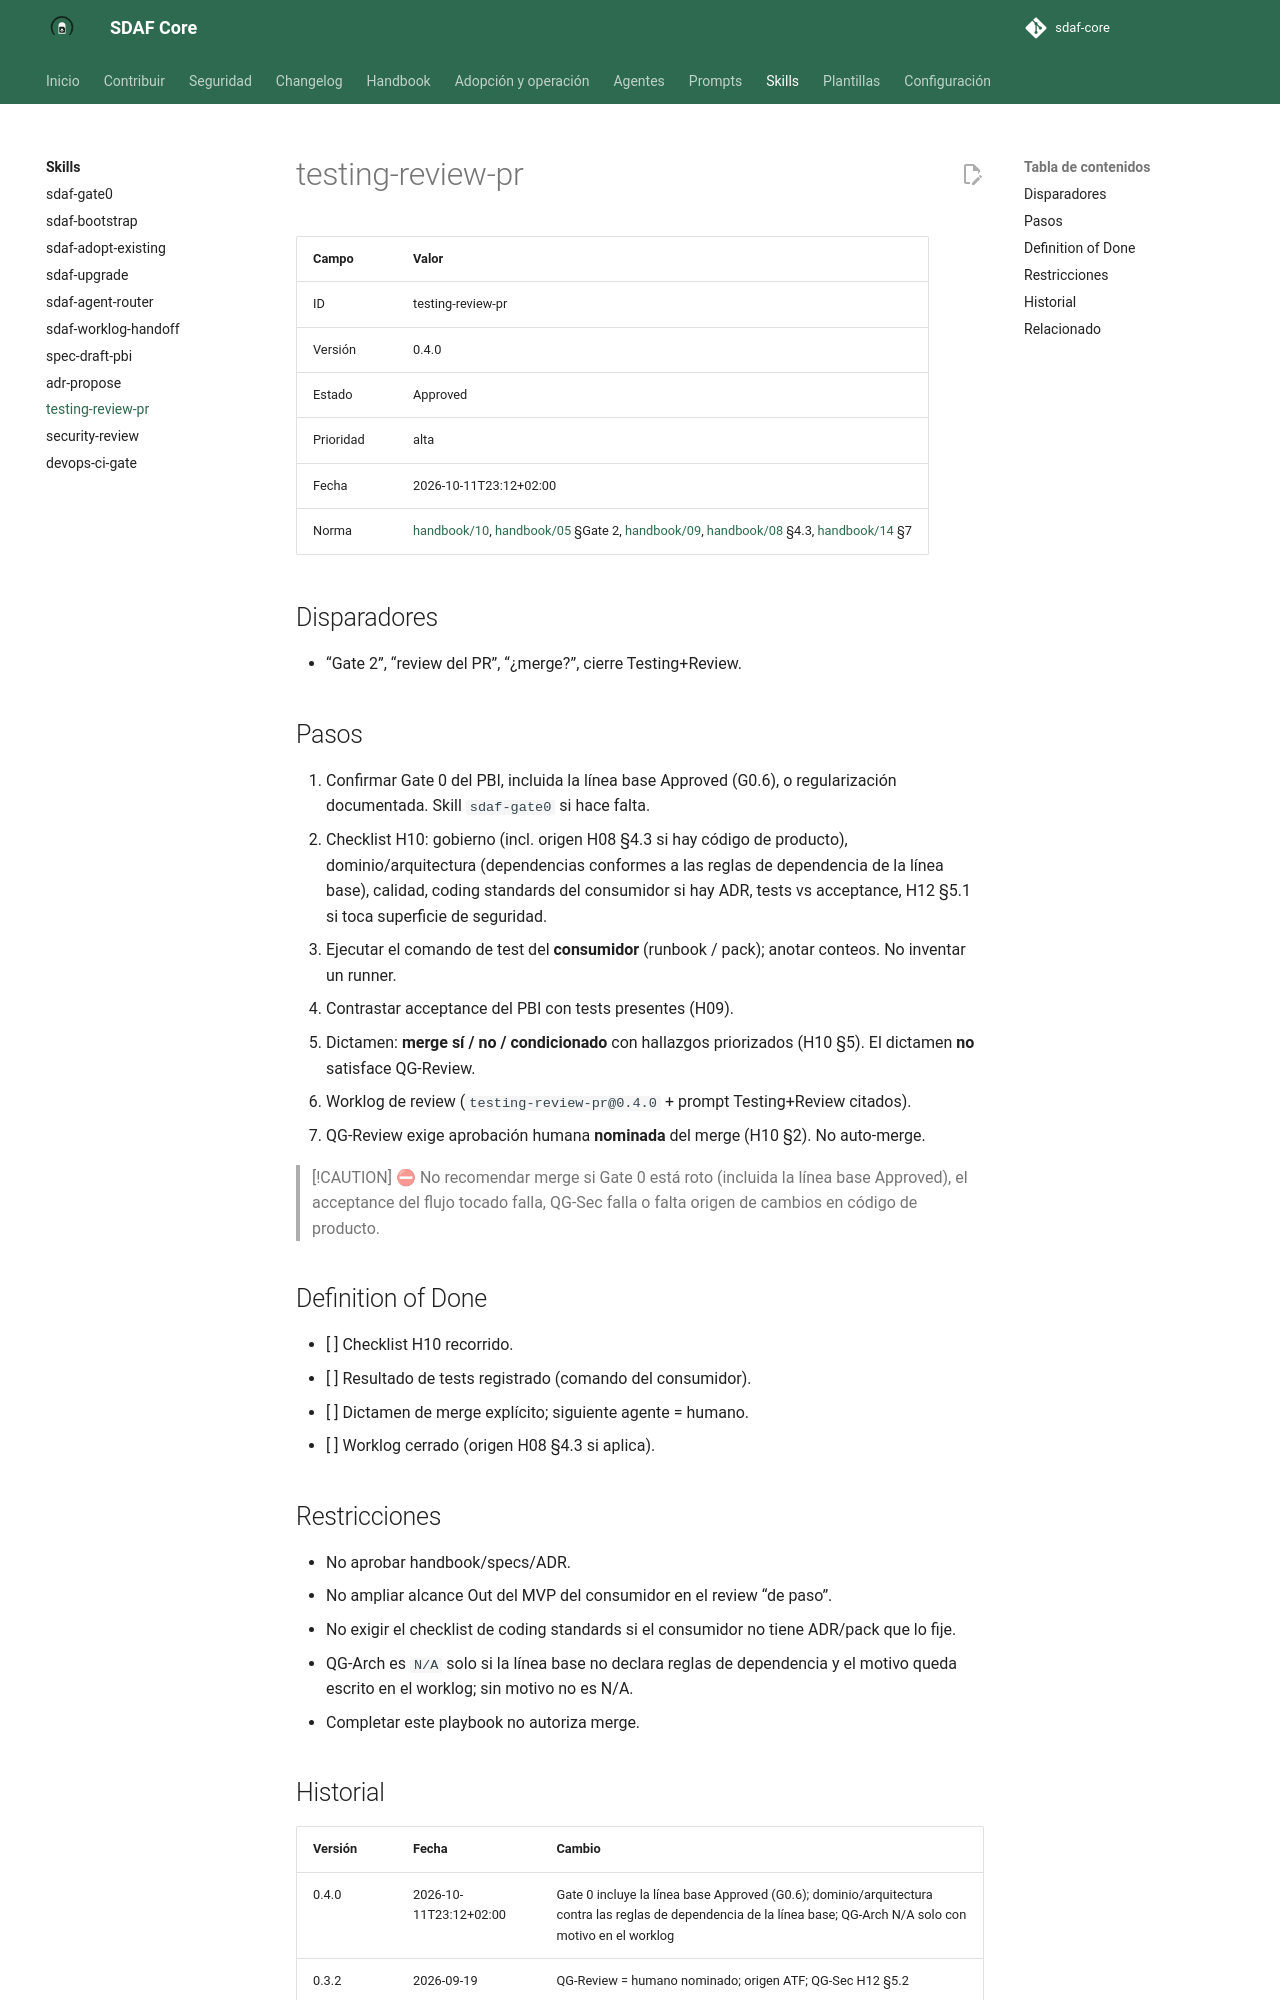

repository: Cyberdine-Systems-Corporation/sdaf-core · page: dev/skills/testing-review-pr/SKILL/index.html · generator: mkdocs

---
name: testing-review-pr
description: Ejecuta Gate 2 / review de PR con checklist H10, acceptance del PBI, tests y dictamen de merge. Usar en Testing+Review o al pedir merge recomendado.
---

# testing-review-pr

| Campo | Valor |
|--------|--------|
| ID | testing-review-pr |
| Versión | 0.4.0 |
| Estado | Approved |
| Prioridad | alta |
| Fecha | 2026-10-11T23:12+02:00 |
| Norma | [handbook/10](../../handbook/10-code-review-and-quality-gates.md), [handbook/05](../../handbook/05-development-workflow.md) §Gate 2, [handbook/09](../../handbook/09-testing-framework.md), [handbook/08](../../handbook/08-agent-traceability.md) §4.3, [handbook/14](../../handbook/14-architecture-description.md) §7 |

## Disparadores

- “Gate 2”, “review del PR”, “¿merge?”, cierre Testing+Review.

## Pasos

1. Confirmar Gate 0 del PBI, incluida la línea base Approved (G0.6), o regularización documentada. Skill `sdaf-gate0` si hace falta.
2. Checklist H10: gobierno (incl. origen H08 §4.3 si hay código de producto), dominio/arquitectura (dependencias conformes a las reglas de dependencia de la línea base), calidad, coding standards del consumidor si hay ADR, tests vs acceptance, H12 §5.1 si toca superficie de seguridad.
3. Ejecutar el comando de test del **consumidor** (runbook / pack); anotar conteos. No inventar un runner.
4. Contrastar acceptance del PBI con tests presentes (H09).
5. Dictamen: **merge sí / no / condicionado** con hallazgos priorizados (H10 §5). El dictamen **no** satisface QG-Review.
6. Worklog de review (`testing-review-pr@0.4.0` + prompt Testing+Review citados).
7. QG-Review exige aprobación humana **nominada** del merge (H10 §2). No auto-merge.

> [!CAUTION]
> ⛔ No recomendar merge si Gate 0 está roto (incluida la línea base Approved), el acceptance del flujo tocado falla, QG-Sec falla o falta origen de cambios en código de producto.

## Definition of Done

- [ ] Checklist H10 recorrido.
- [ ] Resultado de tests registrado (comando del consumidor).
- [ ] Dictamen de merge explícito; siguiente agente = humano.
- [ ] Worklog cerrado (origen H08 §4.3 si aplica).

## Restricciones

- No aprobar handbook/specs/ADR.
- No ampliar alcance Out del MVP del consumidor en el review “de paso”.
- No exigir el checklist de coding standards si el consumidor no tiene ADR/pack que lo fije.
- QG-Arch es `N/A` solo si la línea base no declara reglas de dependencia y el motivo queda escrito en el worklog; sin motivo no es N/A.
- Completar este playbook no autoriza merge.
